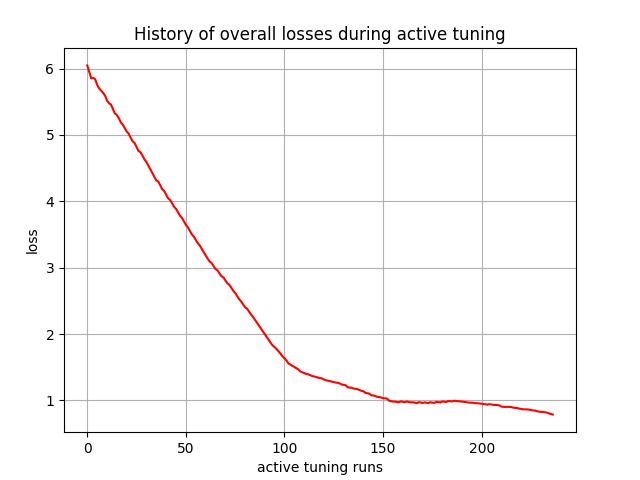

Data behind this chart, as committed beside it:
, 0
0, 6.047
1, 5.95
2, 5.852
3, 5.859
4, 5.839
5, 5.756
6, 5.701
7, 5.668
8, 5.634
9, 5.592
10, 5.518
11, 5.477
12, 5.459
13, 5.391
14, 5.323
15, 5.3
16, 5.252
17, 5.188
18, 5.154
19, 5.103
20, 5.051
21, 5.019
22, 4.956
23, 4.903
24, 4.879
25, 4.818
26, 4.757
27, 4.738
28, 4.687
29, 4.631
30, 4.59
31, 4.535
32, 4.482
33, 4.427
34, 4.369
35, 4.313
36, 4.297
37, 4.24
38, 4.182
39, 4.155
40, 4.099
41, 4.043
42, 4.021
43, 3.971
44, 3.918
45, 3.886
46, 3.834
47, 3.783
48, 3.75
49, 3.696
50, 3.644
51, 3.608
52, 3.555
53, 3.502
54, 3.468
55, 3.417
56, 3.369
57, 3.336
58, 3.285
59, 3.235
... 177 more rows
